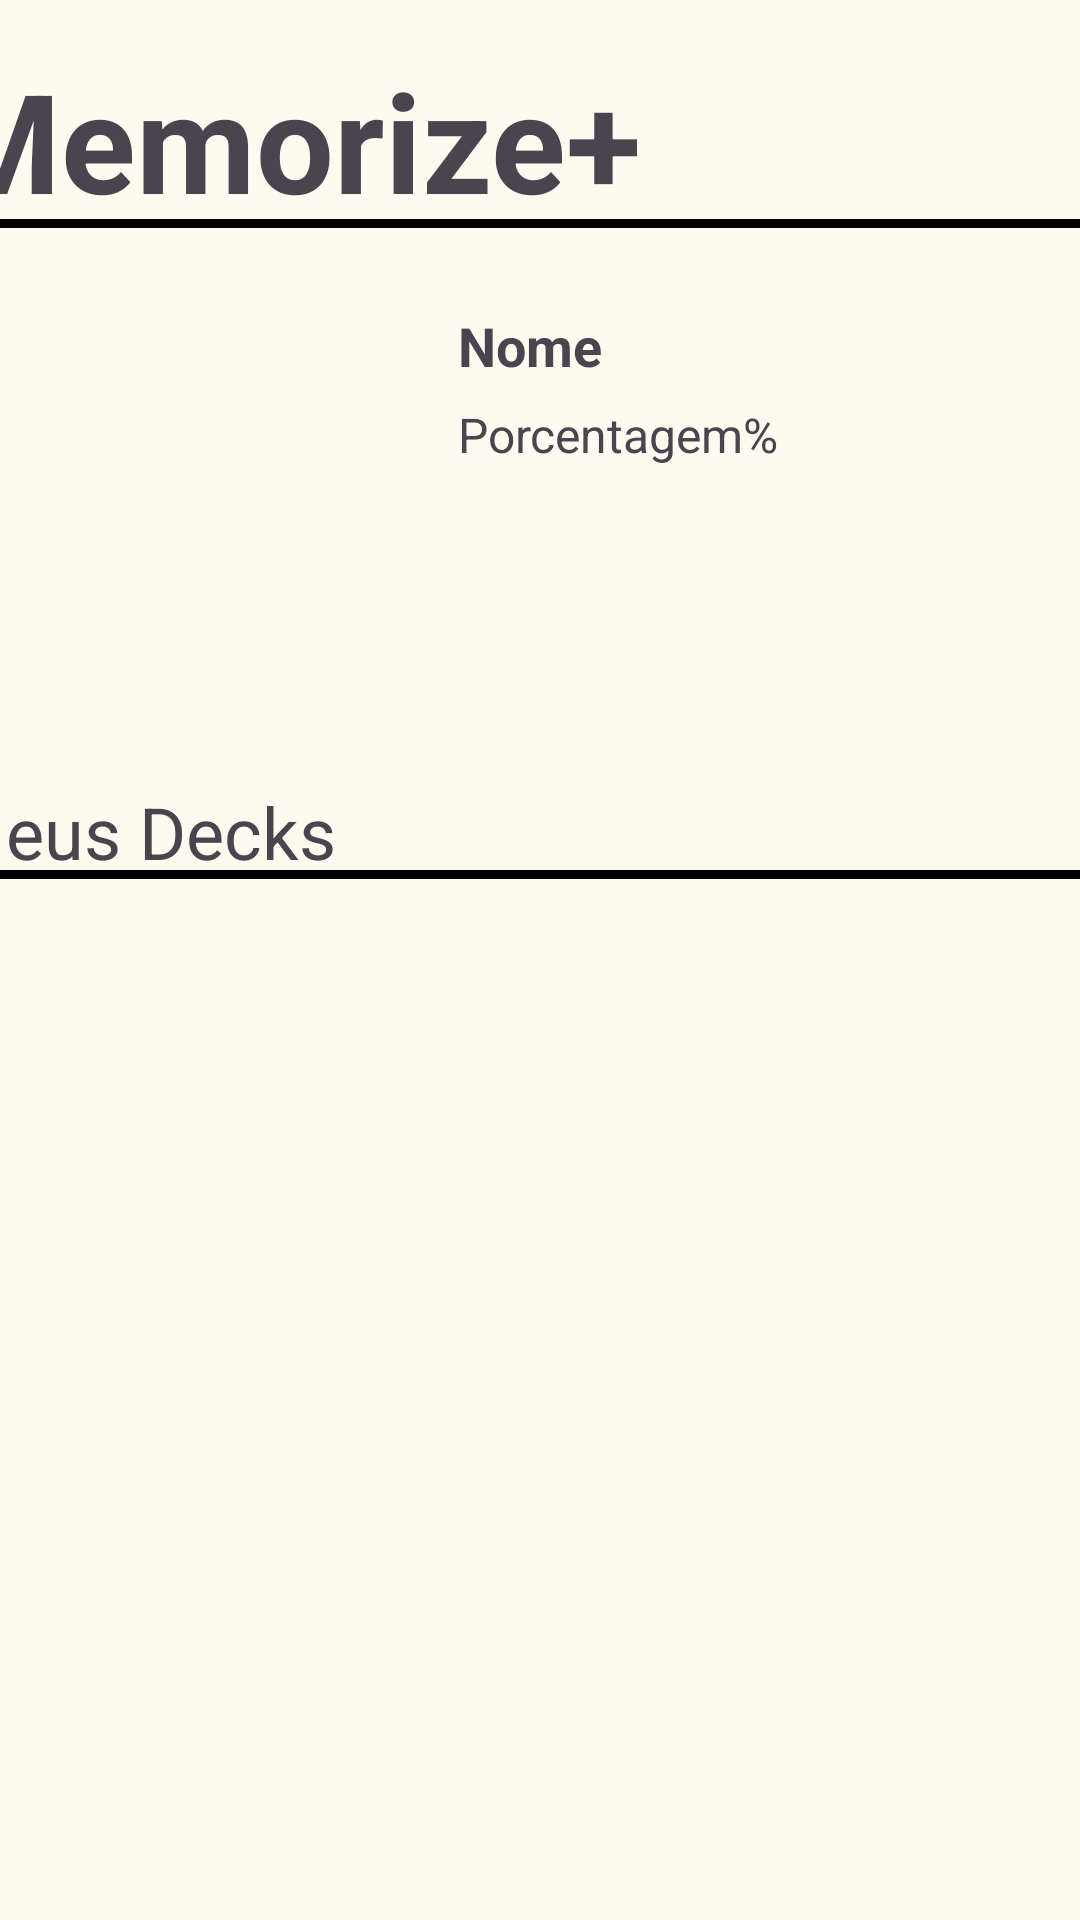

Produce the Android XML layout that renders to this screen, including the resource entries it uses.
<!-- AndroidManifest.xml: application theme Theme.Flashcards2 -->
<!-- res/layout/activity_main.xml -->
<?xml version="1.0" encoding="utf-8"?>
<androidx.constraintlayout.widget.ConstraintLayout xmlns:android="http://schemas.android.com/apk/res/android"
    xmlns:tools="http://schemas.android.com/tools"
    android:layout_width="match_parent"
    android:layout_height="match_parent"
    xmlns:app="http://schemas.android.com/apk/res-auto"
    android:background="#fffaf0">

    <TextView
        android:id="@+id/textView"
        android:layout_width="406dp"
        android:layout_height="54dp"
        android:layout_marginStart="5dp"
        android:layout_marginTop="16dp"
        android:layout_marginBottom="3dp"
        android:text="Memorize+"
        android:textAlignment="viewStart"
        android:textSize="46sp"
        android:textStyle="bold"
        app:layout_constraintBottom_toTopOf="@+id/view2"
        app:layout_constraintEnd_toEndOf="parent"
        app:layout_constraintStart_toStartOf="parent"
        app:layout_constraintTop_toTopOf="parent" />

    <TextView
        android:id="@+id/textView4"
        android:layout_width="409dp"
        android:layout_height="29dp"
        android:layout_marginEnd="2dp"
        android:text=" Meus Decks"
        android:textAlignment="viewStart"
        android:textSize="24sp"
        app:layout_constraintBottom_toTopOf="@+id/view"
        app:layout_constraintEnd_toEndOf="parent"
        app:layout_constraintStart_toStartOf="parent" />

    <View
        android:id="@+id/view"
        android:layout_width="match_parent"
        android:layout_height="3dp"
        android:background="#000000"
        app:layout_constraintEnd_toEndOf="parent"
        app:layout_constraintStart_toStartOf="parent"
        app:layout_constraintTop_toBottomOf="@+id/textView4" />

    <View
        android:id="@+id/view2"
        android:layout_width="match_parent"
        android:layout_height="3dp"
        android:layout_marginTop="3dp"
        android:background="#000000"
        app:layout_constraintEnd_toEndOf="parent"
        app:layout_constraintStart_toStartOf="parent"
        app:layout_constraintTop_toBottomOf="@+id/textView" />

    <ScrollView
        android:id="@+id/scrollView2"
        android:layout_width="409dp"
        android:layout_height="436dp"
        android:layout_marginStart="1dp"
        android:layout_marginTop="1dp"
        android:layout_marginEnd="1dp"
        android:layout_marginBottom="1dp"
        app:layout_constraintBottom_toBottomOf="parent"
        app:layout_constraintEnd_toEndOf="parent"
        app:layout_constraintStart_toStartOf="parent"
        app:layout_constraintTop_toBottomOf="@+id/view">

        <GridLayout
            android:id="@+id/gridContainerMain"
            android:layout_width="match_parent"
            android:layout_height="wrap_content"
            android:columnCount="2"
            android:orientation="horizontal"
            android:padding="16dp" >
        </GridLayout>
    </ScrollView>

    <ImageView
        android:id="@+id/userPhotoMain"
        android:layout_width="124dp"
        android:layout_height="124dp"
        android:layout_marginStart="31dp"
        android:layout_marginTop="27dp"
        android:layout_marginBottom="34dp"
        app:layout_constraintBottom_toTopOf="@+id/textView4"
        app:layout_constraintStart_toStartOf="parent"
        app:layout_constraintTop_toBottomOf="@+id/view2"
        app:srcCompat="@drawable/icon_user" />

    <TextView
        android:id="@+id/nicknameTextMain"
        android:layout_width="164dp"
        android:layout_height="23dp"
        android:layout_marginStart="23dp"
        android:layout_marginTop="27dp"
        android:layout_marginEnd="69dp"
        android:text="Nome"
        android:textSize="18sp"
        android:textStyle="bold"
        app:layout_constraintEnd_toEndOf="parent"
        app:layout_constraintStart_toEndOf="@+id/userPhotoMain"
        app:layout_constraintTop_toBottomOf="@+id/view2" />

    <TextView
        android:id="@+id/percentageTextMain"
        android:layout_width="164dp"
        android:layout_height="23dp"
        android:layout_marginStart="23dp"
        android:layout_marginTop="8dp"
        android:layout_marginEnd="69dp"
        android:layout_marginBottom="133dp"
        android:text="Porcentagem%"
        android:textSize="16sp"
        app:layout_constraintBottom_toBottomOf="@+id/textView4"
        app:layout_constraintEnd_toEndOf="parent"
        app:layout_constraintStart_toEndOf="@+id/userPhotoMain"
        app:layout_constraintTop_toBottomOf="@+id/nicknameTextMain"
        app:layout_constraintVertical_bias="0.0" />

</androidx.constraintlayout.widget.ConstraintLayout>
<!-- resources referenced by this layout -->
<resources>
  <style name="Theme.Flashcards2" parent="Base.Theme.Flashcards2" />
  <style name="Base.Theme.Flashcards2" parent="Theme.Material3.DayNight.NoActionBar">
          
          
      </style>
</resources>
